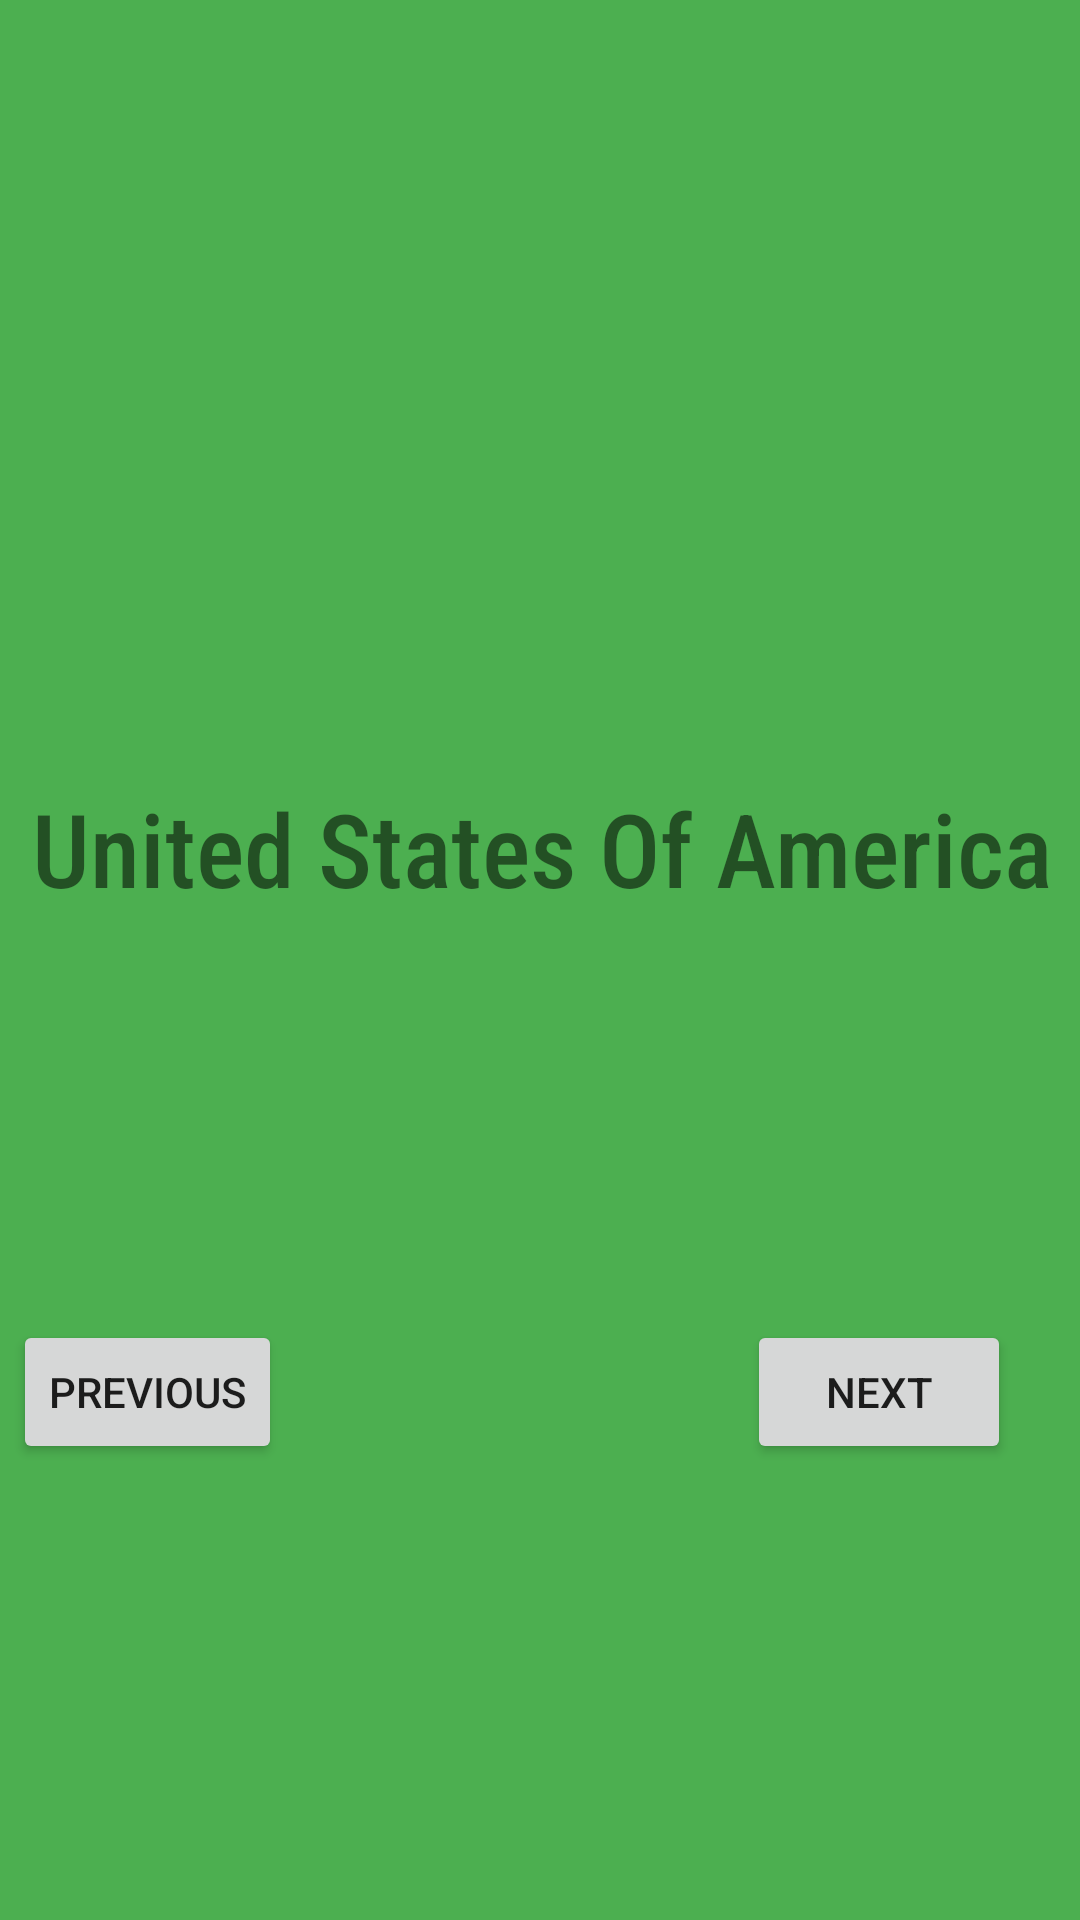

Write the Android layout XML for this screen, with the resource values it uses.
<!-- AndroidManifest.xml: application theme Theme.FlagIdentifier -->
<!-- res/layout/activity_usa.xml -->
<?xml version="1.0" encoding="utf-8"?>
<androidx.constraintlayout.widget.ConstraintLayout xmlns:android="http://schemas.android.com/apk/res/android"
    xmlns:app="http://schemas.android.com/apk/res-auto"
    xmlns:tools="http://schemas.android.com/tools"
    android:layout_width="match_parent"
    android:layout_height="match_parent"
    android:background="@color/green"
    tools:context=".usa">

    <ImageView
        android:id="@+id/usaFlag"
        android:layout_width="313dp"
        android:layout_height="232dp"
        android:layout_marginTop="10dp"
        app:layout_constraintEnd_toEndOf="parent"
        app:layout_constraintStart_toStartOf="parent"
        app:layout_constraintTop_toTopOf="parent"
        app:srcCompat="@drawable/usa" />

    <Button
        android:id="@+id/nextBtn"
        android:layout_width="wrap_content"
        android:layout_height="wrap_content"
        android:layout_marginTop="180dp"
        android:layout_marginEnd="10dp"
        android:contentDescription="nextBtn"
        android:text="@string/nextBtn"
        app:layout_constraintEnd_toEndOf="parent"
        app:layout_constraintHorizontal_bias="0.95"
        app:layout_constraintStart_toStartOf="parent"
        app:layout_constraintTop_toTopOf="@+id/usaTxt" />

    <TextView
        android:id="@+id/usaTxt"
        android:layout_width="361dp"
        android:layout_height="101dp"
        android:layout_marginTop="250dp"
        android:fontFamily="sans-serif-condensed-medium"
        android:text="@string/usa"
        android:textAlignment="center"
        android:textSize="34sp"
        app:layout_constraintEnd_toEndOf="parent"
        app:layout_constraintHorizontal_bias="0.496"
        app:layout_constraintStart_toStartOf="parent"
        app:layout_constraintTop_toTopOf="@+id/usaFlag" />

    <Button
        android:id="@+id/prevBtn"
        android:layout_width="wrap_content"
        android:layout_height="wrap_content"
        android:layout_marginStart="-10dp"
        android:layout_marginTop="180dp"
        android:contentDescription="prevBtn"
        android:text="@string/prev"
        app:layout_constraintEnd_toStartOf="@+id/nextBtn"
        app:layout_constraintHorizontal_bias="0.082"
        app:layout_constraintStart_toStartOf="parent"
        app:layout_constraintTop_toTopOf="@+id/usaTxt" />
</androidx.constraintlayout.widget.ConstraintLayout>
<!-- resources referenced by this layout -->
<resources>
  <color name="green">#4CAF50</color>
  <string name="nextBtn">Next</string>
  <string name="prev">Previous </string>
  <string name="usa">United States Of America</string>
  <style name="Theme.FlagIdentifier" parent="Theme.MaterialComponents.DayNight.DarkActionBar">
          
          <item name="colorPrimary">@color/purple_500</item>
          <item name="colorPrimaryVariant">@color/purple_700</item>
          <item name="colorOnPrimary">@color/white</item>
          
          <item name="colorSecondary">@color/teal_200</item>
          <item name="colorSecondaryVariant">@color/teal_700</item>
          <item name="colorOnSecondary">@color/black</item>
          
          <item name="android:statusBarColor" tools:targetApi="21">?attr/colorPrimaryVariant</item>
          
      </style>
  <color name="purple_500">#FF6200EE</color>
  <color name="purple_700">#FF3700B3</color>
  <color name="white">#FFFFFFFF</color>
  <color name="teal_200">#FF03DAC5</color>
  <color name="teal_700">#FF018786</color>
  <color name="black">#FF000000</color>
</resources>
